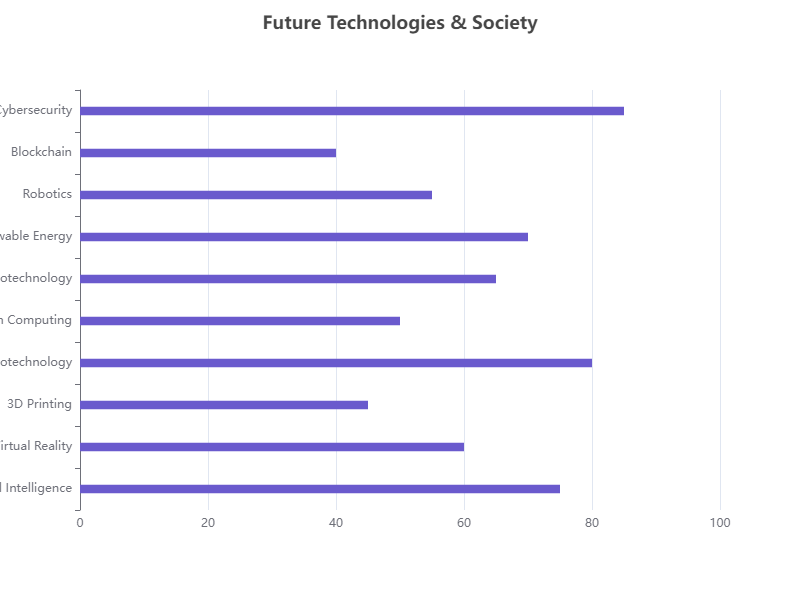

The data file committed next to this chart (first rows):
Category, Value
Artificial Intelligence, 75
Virtual Reality, 60
3D Printing, 45
Biotechnology, 80
Quantum Computing, 50
Nanotechnology, 65
Renewable Energy, 70
Robotics, 55
Blockchain, 40
Cybersecurity, 85
